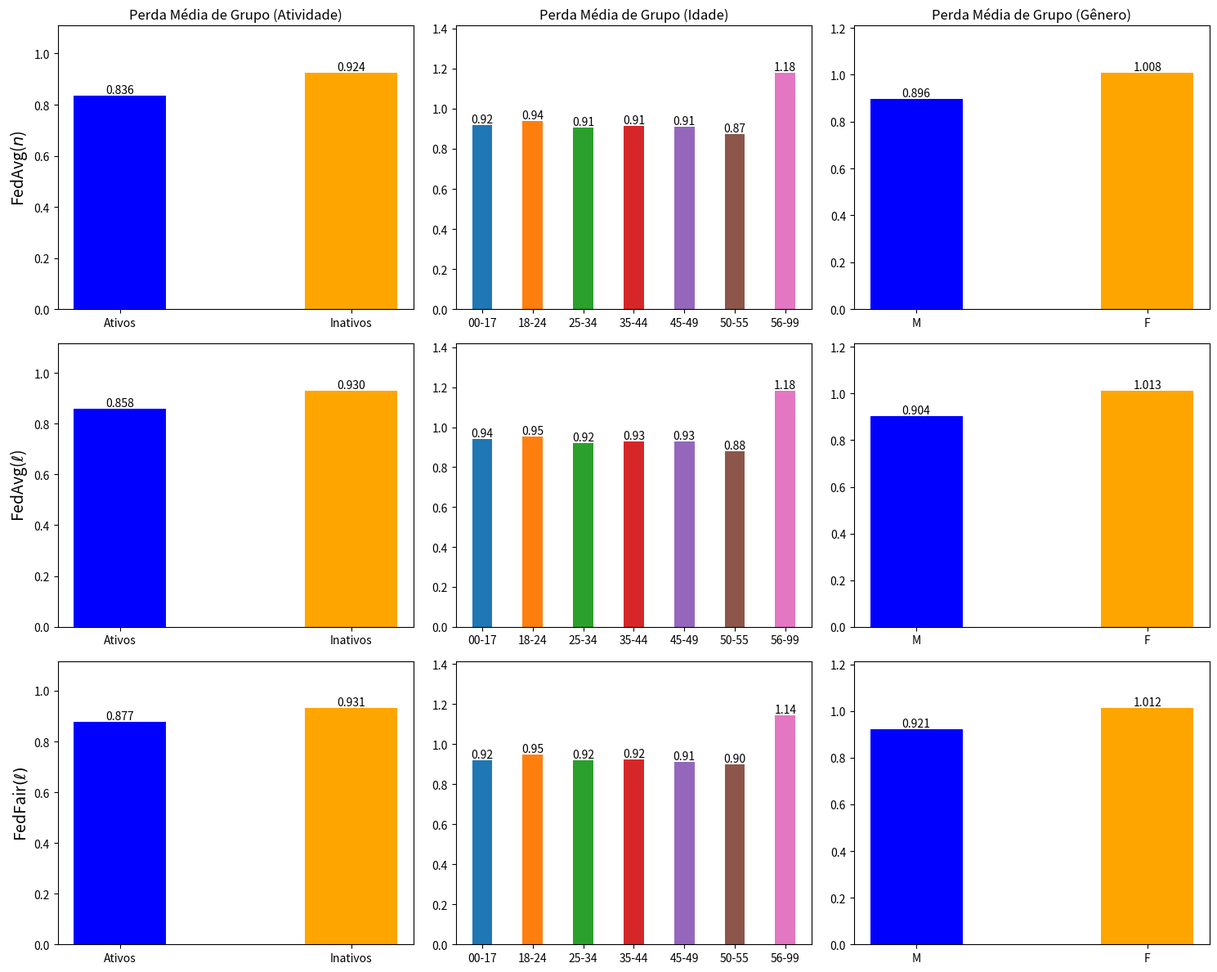

This chart was generated by the following Python code:
import matplotlib.pyplot as plt
import numpy as np

# --------------------------------------------------------------------------------------------
# FedAvg(n)
# --------------------------------------------------------------------------------------------

data_losses_activity_FedAvgExample = {
    "Round": list(range(0, 25)),
    "Ativos": [
        1.479313, 1.273700, 1.168308, 0.985945, 0.922177, 0.896140, 
        0.881847, 0.869754, 0.865043, 0.859253, 0.856975, 0.852791, 
        0.852514, 0.845835, 0.841925, 0.842219, 0.839903, 0.839515, 
        0.839883, 0.838362, 0.837754, 0.836531, 0.835979, 0.835729, 
        0.836408
    ],
    "Inativos": [
        1.394246, 1.237118, 1.150059, 1.007524, 0.963306, 0.945759, 
        0.936582, 0.930227, 0.927241, 0.924946, 0.924239, 0.923482, 
        0.923680, 0.922368, 0.922121, 0.922580, 0.923107, 0.923738, 
        0.924508, 0.924435, 0.924488, 0.924283, 0.924269, 0.924248, 
        0.924025
    ]
}


data_losses_age_FedAvgExample = {
    "Round": list(range(0, 25)),
    "00-17": [
        1.468893, 1.316791, 1.211457, 1.045997, 0.988080, 0.962615, 
        0.947162, 0.934961, 0.928676, 0.924374, 0.922650, 0.922183, 
        0.921167, 0.917009, 0.914563, 0.912871, 0.913086, 0.913706, 
        0.913182, 0.914922, 0.915806, 0.916320, 0.917203, 0.918393, 
        0.918494
    ],
    "18-24": [
        1.441373, 1.290819, 1.201946, 1.054241, 1.002116, 0.979662,
        0.967006, 0.957766, 0.953031, 0.948892, 0.946793, 0.944448,
        0.943807, 0.940604, 0.939217, 0.939602, 0.939446, 0.939741,
        0.940614, 0.940105, 0.940177, 0.939871, 0.939644, 0.939245,
        0.938712
    ],
    "25-34": [
        1.425823, 1.256660, 1.164371, 1.007923, 0.957669, 0.937867, 
        0.927771, 0.920008, 0.916768, 0.913238, 0.911886, 0.909962, 
        0.909989, 0.907065, 0.905640, 0.906142, 0.905837, 0.906204, 
        0.906905, 0.906526, 0.906567, 0.906003, 0.905755, 0.905558, 
        0.905446
    ],
    "35-44": [
        1.327453, 1.175104, 1.094573, 0.969520, 0.934694, 0.920930,
        0.913628, 0.909286, 0.907040, 0.906485, 0.906890, 0.907628,
        0.908396, 0.909112, 0.910437, 0.910795, 0.912142, 0.912882,
        0.913726, 0.913899, 0.913744, 0.913822, 0.914095, 0.914402,
        0.914352
    ],
    "45-49": [
        1.316173, 1.163818, 1.083012, 0.953986, 0.918744, 0.905660, 
        0.898881, 0.895647, 0.894665, 0.895007, 0.896170, 0.897963, 
        0.899202, 0.900858, 0.902879 ,0.903876, 0.906032, 0.907783,
        0.908383, 0.908752, 0.909073, 0.909130, 0.909204, 0.909538,
        0.909406
    ],
    "50-55": [
        1.430696, 1.230131, 1.129084, 0.964145, 0.917408, 0.903098, 
        0.897045, 0.891657, 0.888770, 0.886016, 0.885442, 0.882620, 
        0.882963, 0.880452, 0.879058, 0.880866, 0.879398, 0.878987, 
        0.880348, 0.878026, 0.876461, 0.875432, 0.874971, 0.874379,
        0.874501
    ],
    "56-99": [
        1.417082, 1.321895, 1.257558, 1.174018, 1.154228, 1.145134, 
        1.139323, 1.140032, 1.138655, 1.143036, 1.145640, 1.152108,
        1.152537, 1.158133, 1.160980, 1.158273, 1.163176, 1.165518,
        1.165361, 1.169665, 1.170854, 1.173478, 1.175839, 1.177829,
        1.178019
    ]
}

data_losses_gender_FedAvgExample = {
    "Round": list(range(0, 25)),
    "M": [
        1.396886, 1.235448, 1.144062, 0.991679, 0.942558, 0.922970, 
        0.912748, 0.905407, 0.902244, 0.899388, 0.898436, 0.897275, 
        0.897444, 0.895274, 0.894520, 0.895026, 0.895221, 0.895791, 
        0.896499, 0.896343, 0.896485, 0.896184, 0.896081, 0.896054, 
        0.895942
    ],
    "F": [
        1.415898, 1.258143, 1.182107, 1.065392, 1.034138, 1.021848,
        1.015073, 1.010627, 1.007718, 1.006422, 1.006135, 1.005752,
        1.005887, 1.006097, 1.006557, 1.006761, 1.007580, 1.008073,
        1.008947, 1.008664, 1.008093, 1.007899, 1.008051, 1.007966,
        1.007625
    ]
}

# --------------------------------------------------------------------------------------------
# FedAvg(l)
# --------------------------------------------------------------------------------------------

data_losses_activity_FedAvgLoss = {
    "Round": list(range(25)),
    "Ativos": [
        1.479313, 1.303439, 1.213300, 1.016523, 0.940893, 0.918351,
        0.906299, 0.900292, 0.897871, 0.894385, 0.894083, 0.894288,
        0.886671, 0.895586, 0.886021, 0.889679, 0.884242, 0.889763,
        0.875707, 0.870150, 0.865792, 0.867510, 0.860547, 0.858772,
        0.857771
    ],
    "Inativos": [
        1.394246, 1.257367, 1.180683, 1.020265, 0.966297, 0.949614,
        0.940536, 0.935688, 0.932884, 0.930399, 0.930405, 0.931217,
        0.927754, 0.932283, 0.931953, 0.935869, 0.934475, 0.935834,
        0.932404, 0.931581, 0.931258, 0.933507, 0.932177, 0.931136,
        0.930286
    ]
}

data_losses_age_FedAvgLoss = {
    "Round": list(range(25)),
    "00-17": [
        1.468893, 1.336449, 1.242962, 1.056070, 0.991245, 0.965411,
        0.951456, 0.941898, 0.935907, 0.934597, 0.934074, 0.932503,
        0.930054, 0.923422, 0.922946, 0.910011, 0.913862, 0.921036,
        0.923476, 0.929614, 0.931567, 0.934448, 0.927527, 0.931847,
        0.942059
    ],
    "18-24": [
        1.441373, 1.310032, 1.232102, 1.066451, 1.005571, 0.981670,
        0.969170, 0.961279, 0.956560, 0.955286, 0.956025, 0.955114,
        0.952495, 0.952962, 0.952346, 0.947140, 0.942011, 0.947671,
        0.948033, 0.943990, 0.944317, 0.945738, 0.946446, 0.946506,
        0.950968
    ],
    "25-34": [
        1.425823, 1.278787, 1.197665, 1.022821, 0.963820, 0.942939,
        0.933641, 0.928551, 0.925714, 0.924096, 0.924400, 0.922185,
        0.921875, 0.921645, 0.923833, 0.919749, 0.916107, 0.918494,
        0.916165, 0.916307, 0.916479, 0.917336, 0.917479, 0.915269,
        0.919050
    ],
    "35-44": [
        1.327453, 1.194999, 1.123645, 0.981931, 0.939930, 0.925376,
        0.918119, 0.913704, 0.911638, 0.910349, 0.910811, 0.909228,
        0.910656, 0.914428, 0.914688, 0.915881, 0.916872, 0.917068,
        0.917231, 0.920277, 0.924920, 0.924126, 0.920754, 0.926163,
        0.926397
    ],
    "45-49": [
        1.316173, 1.183329, 1.112385, 0.965846, 0.924852, 0.910567,
        0.903624, 0.899853, 0.899240, 0.898252, 0.898771, 0.896606,
        0.897066, 0.896727, 0.896682, 0.899926, 0.904383, 0.904395,
        0.912025, 0.917803, 0.923183, 0.925386, 0.917676, 0.927863,
        0.928064
    ],
    "50-55": [
        1.430696, 1.259154, 1.173449, 0.992066, 0.936042, 0.920160,
        0.915126, 0.911011, 0.910264, 0.910142, 0.912248, 0.908181,
        0.908434, 0.911715, 0.906014, 0.901924, 0.892867, 0.892595,
        0.888868, 0.879958, 0.879489, 0.878002, 0.883326, 0.880367,
        0.878450
    ],
    "56-99": [
        1.417082, 1.331726, 1.275516, 1.178996, 1.158125, 1.150024,
        1.145671, 1.142368, 1.140679, 1.141527, 1.142151, 1.143702,
        1.145177, 1.148586, 1.151605, 1.159128, 1.163522, 1.148601,
        1.166924, 1.174388, 1.183647, 1.183524, 1.169718, 1.193422,
        1.183164
    ]
}

data_losses_gender_FedAvgLoss = {
    "Round": list(range(25)),
    "M": [
        1.396886, 1.256705, 1.176521, 1.006140, 0.946894, 0.928465,
        0.918228, 0.913037, 0.910167, 0.907417, 0.907245, 0.908391,
        0.904451, 0.909441, 0.907900, 0.912603, 0.911159, 0.912943,
        0.908166, 0.906493, 0.905937, 0.909320, 0.906197, 0.904565,
        0.903877
    ],
    "F": [
        1.415898, 1.277828, 1.210588, 1.077804, 1.037552, 1.025908,
        1.020528, 1.016667, 1.014287, 1.012521, 1.013152, 1.012338,
        1.009271, 1.013556, 1.014739, 1.015268, 1.012531, 1.013716,
        1.011826, 1.012736, 1.011836, 1.009146, 1.013139, 1.014281,
        1.012696
    ]
}

# ----------------------------------------------------------
# FedFair(l)
# ----------------------------------------------------------
data_losses_activity_FedFairLoss = {
    "Round": list(range(0, 25)),
    "Ativos": [
        1.479313, 1.303436, 1.213227, 1.016362, 0.940068, 0.918444,
        0.907499, 0.899263, 0.897208, 0.894004, 0.891888, 0.890052,
        0.892762, 0.895690, 0.894634, 0.880448, 0.884265, 0.880780,
        0.875709, 0.874048, 0.878665, 0.880592, 0.887977, 0.889496,
        0.877194
    ],
    "Inativos": [
        1.394246, 1.257366, 1.180622, 1.020295, 0.965884, 0.949465,
        0.940800, 0.934871, 0.932327, 0.930570, 0.929666, 0.929275,
        0.930515, 0.932616, 0.932845, 0.928441, 0.932318, 0.931618,
        0.930944, 0.931648, 0.934079, 0.934896, 0.936914, 0.937520,
        0.931170
    ]
}

data_losses_age_FedFairLoss = {
    "Round": list(range(0, 25)),
    "00-17": [
        1.468893, 1.336215, 1.245376, 1.060750, 0.992381, 0.965537,
        0.952659, 0.943107, 0.937381, 0.936292, 0.933168, 0.933390,
        0.929656, 0.925753, 0.925305, 0.923476, 0.925601, 0.926765,
        0.924429, 0.936406, 0.930909, 0.923705, 0.920613, 0.916544,
        0.918259
    ],
    "18-24": [
        1.441373, 1.309798, 1.234643, 1.070155, 1.006698, 0.981740,
        0.969452, 0.961632, 0.956603, 0.955738, 0.954475, 0.958009,
        0.954749, 0.953950, 0.950482, 0.945568, 0.946460, 0.939626,
        0.943735, 0.946160, 0.948840, 0.950633, 0.958831, 0.948586,
        0.949653
    ],
    "25-34": [
        1.425823, 1.278522, 1.200455, 1.026498, 0.964498, 0.942734,
        0.933000, 0.928475, 0.925213, 0.923678, 0.921688, 0.924439,
        0.922427, 0.922599, 0.918885, 0.916025, 0.921148, 0.918566,
        0.923945, 0.922554, 0.920382, 0.921055, 0.927401, 0.919005,
        0.921915
    ],
    "35-44": [
        1.327453, 1.194762, 1.126050, 0.984777, 0.940849, 0.925995,
        0.918152, 0.913535, 0.911331, 0.909605, 0.909162, 0.910772,
        0.909021, 0.911420, 0.910289, 0.911242, 0.912947, 0.914675,
        0.914974, 0.915172, 0.917261, 0.917161, 0.920052, 0.921277,
        0.922881
    ],
    "45-49": [
        1.316173, 1.183092, 1.114974, 0.968702, 0.925208, 0.911180,
        0.904000, 0.899730, 0.898765, 0.896811, 0.896768, 0.897638,
        0.895549, 0.898039, 0.895681, 0.897709, 0.902800, 0.907537,
        0.909400, 0.913454, 0.916679, 0.912633, 0.911011, 0.914751,
        0.913346
    ],
    "50-55": [
        1.430696, 1.258807, 1.176648, 0.996408, 0.936833, 0.920677,
        0.913329, 0.908922, 0.908280, 0.907311, 0.906430, 0.911747,
        0.905873, 0.909461, 0.900316, 0.893703, 0.898144, 0.889659,
        0.894586, 0.881772, 0.881552, 0.886521, 0.905207, 0.897584,
        0.901206
    ],
    "56-99": [
        1.417082, 1.331603, 1.276474, 1.179345, 1.157719, 1.150700,
        1.147472, 1.145599, 1.142732, 1.143310, 1.146368, 1.143572,
        1.144282, 1.147708, 1.153103, 1.157998, 1.153782, 1.165031,
        1.144918, 1.148986, 1.149932, 1.143036, 1.127179, 1.143158,
        1.142802
    ]
}

data_losses_gender_FedFairLoss = {
    "Round": list(range(25)),
    "M": [
        1.396886, 1.256693, 1.176629, 1.007879, 0.947175, 0.927720,
        0.918949, 0.913085, 0.911266, 0.909114, 0.909524, 0.908765,
        0.910372, 0.909883, 0.906939, 0.906886, 0.905620, 0.904085,
        0.908360, 0.907575, 0.905214, 0.908161, 0.907278, 0.907214,
        0.921358
    ],
    "F": [
        1.415898, 1.277816, 1.210661, 1.079087, 1.038050, 1.026045,
        1.021364, 1.016630, 1.015027, 1.013505, 1.014002, 1.013498,
        1.016064, 1.015252, 1.011483, 1.007998, 1.006578, 1.006383,
        1.009055, 1.009180, 1.009621, 1.008587, 1.009130, 1.010321,
        1.012182
    ]
}

# --------------------------------------------------------------------------------------------
import matplotlib.pyplot as plt
import numpy as np

age_labels = ["00-17", "18-24", "25-34", "35-44", "45-49", "50-55", "56-99"]

# Função auxiliar para calcular a média dos rounds
def round_mean(data, round_indices):
    return np.mean([data[i] for i in round_indices])

# Índices dos rounds 20, 21, 22, 23, 24
round_indices = [24]

# Função auxiliar para adicionar valores acima das barras com três casas decimais
def add_values_to_bars(ax, bars, decimal_places=2):
    for bar in bars:
        height = bar.get_height()
        ax.text(
            bar.get_x() + bar.get_width() / 2.0,
            height,
            f'{height:.{decimal_places}f}',
            ha='center',
            va='bottom'
        )

# Criação da figura e dos subplots
fig, ((ax1, ax2, ax3), (ax4, ax5, ax6), (ax7, ax8, ax9)) = plt.subplots(3, 3, figsize=(15, 12))

# Aumenta o espaçamento entre as barras
bar_width = 0.4
bar_width_age = 0.4

# Subplot 1 - Atividade
bars1 = ax1.bar(np.arange(2), 
                [round_mean(data_losses_activity_FedAvgExample["Ativos"], round_indices), 
                 round_mean(data_losses_activity_FedAvgExample["Inativos"], round_indices)],
                width=bar_width, color=['blue', 'orange'])  # Especifica cores diferentes
ax1.set_xticks(np.arange(2))
ax1.set_xticklabels(["Ativos", "Inativos"])
ax1.set_ylabel(r"FedAvg($n$)", fontsize=14)
ax1.set_title(r"Perda Média de Grupo (Atividade)")
add_values_to_bars(ax1, bars1, decimal_places=3)
ax1.set_ylim(0, max([bar.get_height() for bar in bars1]) * 1.2)  # Ajusta a escala y

# Subplot 2 - Idade
bars2 = []
for idx, label in enumerate(age_labels):
    bars2.extend(ax2.bar(idx, 
                         round_mean(data_losses_age_FedAvgExample[label], round_indices), 
                         width=bar_width_age, label=label))
ax2.set_xticks(np.arange(len(age_labels)))
ax2.set_xticklabels(age_labels)
ax2.set_title(r"Perda Média de Grupo (Idade)")
add_values_to_bars(ax2, bars2)
ax2.set_ylim(0, max([bar.get_height() for bar in bars2]) * 1.2)  # Ajusta a escala y

# Subplot 3 - Gênero
bars3 = ax3.bar(np.arange(2), 
                [round_mean(data_losses_gender_FedAvgExample["M"], round_indices), 
                 round_mean(data_losses_gender_FedAvgExample["F"], round_indices)],
                width=bar_width, color=['blue', 'orange'])  # Especifica cores diferentes
ax3.set_xticks(np.arange(2))
ax3.set_xticklabels(["M", "F"])
ax3.set_title(r"Perda Média de Grupo (Gênero)")
add_values_to_bars(ax3, bars3, decimal_places=3)
ax3.set_ylim(0, max([bar.get_height() for bar in bars3]) * 1.2)  # Ajusta a escala y

# Subplot 4 - Atividade
bars4 = ax4.bar(np.arange(2), 
                [round_mean(data_losses_activity_FedAvgLoss["Ativos"], round_indices), 
                 round_mean(data_losses_activity_FedAvgLoss["Inativos"], round_indices)],
                width=bar_width, color=['blue', 'orange'])  # Especifica cores diferentes
ax4.set_xticks(np.arange(2))
ax4.set_xticklabels(["Ativos", "Inativos"])
ax4.set_ylabel(r"FedAvg($\ell$)", fontsize=14)
add_values_to_bars(ax4, bars4, decimal_places=3)
ax4.set_ylim(0, max([bar.get_height() for bar in bars4]) * 1.2)  # Ajusta a escala y

# Subplot 5 - Idade
bars5 = []
for idx, label in enumerate(age_labels):
    bars5.extend(ax5.bar(idx, 
                         round_mean(data_losses_age_FedAvgLoss[label], round_indices), 
                         width=bar_width_age, label=label))
ax5.set_xticks(np.arange(len(age_labels)))
ax5.set_xticklabels(age_labels)
add_values_to_bars(ax5, bars5)
ax5.set_ylim(0, max([bar.get_height() for bar in bars5]) * 1.2)  # Ajusta a escala y

# Subplot 6 - Gênero
bars6 = ax6.bar(np.arange(2), 
                [round_mean(data_losses_gender_FedAvgLoss["M"], round_indices), 
                 round_mean(data_losses_gender_FedAvgLoss["F"], round_indices)],
                width=bar_width, color=['blue', 'orange'])  # Especifica cores diferentes
ax6.set_xticks(np.arange(2))
ax6.set_xticklabels(["M", "F"])
add_values_to_bars(ax6, bars6, decimal_places=3)
ax6.set_ylim(0, max([bar.get_height() for bar in bars6]) * 1.2)  # Ajusta a escala y

# Subplot 7 - Atividade
bars7 = ax7.bar(np.arange(2), 
                [round_mean(data_losses_activity_FedFairLoss["Ativos"], round_indices), 
                 round_mean(data_losses_activity_FedFairLoss["Inativos"], round_indices)],
                width=bar_width, color=['blue', 'orange'])  # Especifica cores diferentes
ax7.set_xticks(np.arange(2))
ax7.set_xticklabels(["Ativos", "Inativos"])
ax7.set_ylabel(r"FedFair$(\ell)$", fontsize=14)
add_values_to_bars(ax7, bars7, decimal_places=3)
ax7.set_ylim(0, max([bar.get_height() for bar in bars7]) * 1.2)  # Ajusta a escala y

# Subplot 8 - Idade
bars8 = []
for idx, label in enumerate(age_labels):
    bars8.extend(ax8.bar(idx, 
                         round_mean(data_losses_age_FedFairLoss[label], round_indices), 
                         width=bar_width_age, label=label))
ax8.set_xticks(np.arange(len(age_labels)))
ax8.set_xticklabels(age_labels)
add_values_to_bars(ax8, bars8)
#ax8.set_ylim(0, max([bar.get_height() for bar in bars8]) * 1.2)  # Ajusta a escala y
ax8.set_ylim(0, 1.416)

# Subplot 9 - Gênero
bars9 = ax9.bar(np.arange(2), 
                [round_mean(data_losses_gender_FedFairLoss["M"], round_indices), 
                 round_mean(data_losses_gender_FedFairLoss["F"], round_indices)],
                width=bar_width, color=['blue', 'orange'])  # Especifica cores diferentes
ax9.set_xticks(np.arange(2))
ax9.set_xticklabels(["M", "F"])
add_values_to_bars(ax9, bars9, decimal_places=3)
ax9.set_ylim(0, max([bar.get_height() for bar in bars9]) * 1.2)  # Ajusta a escala y

# Ajustar espaçamento entre subplots
plt.subplots_adjust(hspace=0.8, wspace=0.5)
plt.tight_layout()
plt.show()
